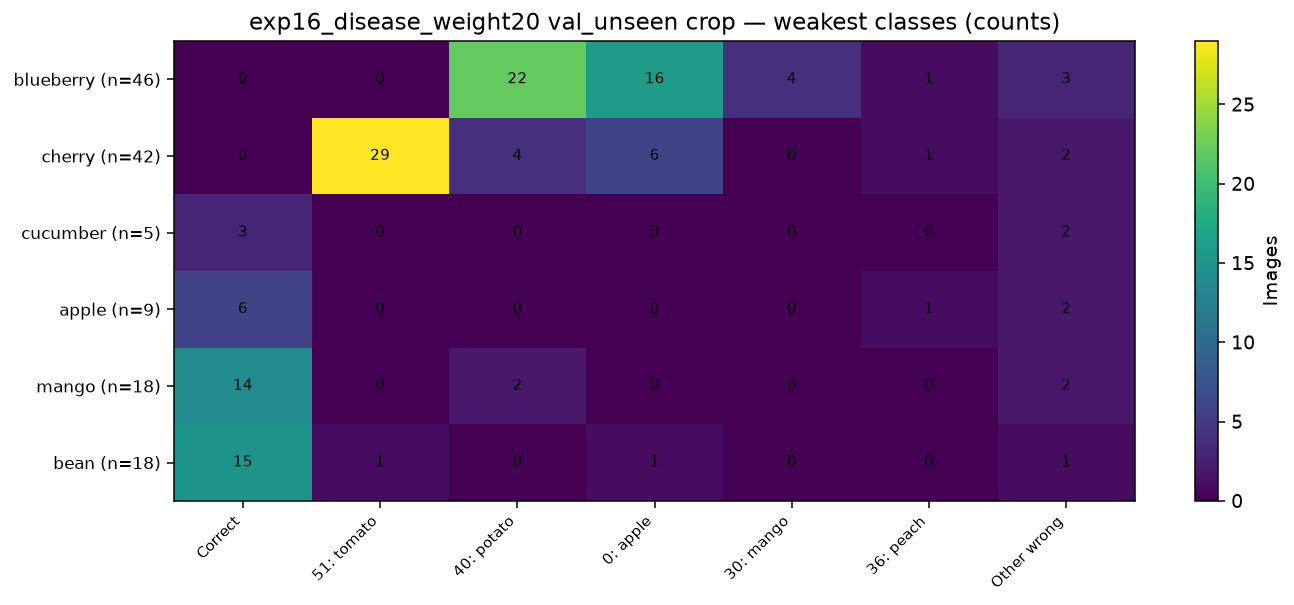

The file beside this chart, header and first rows:
, Correct, 51: tomato, 40: potato, 0: apple, 30: mango, 36: peach, Other wrong
blueberry (n=46), 0, 0, 22, 16, 4, 1, 3
cherry (n=42), 0, 29, 4, 6, 0, 1, 2
cucumber (n=5), 3, 0, 0, 0, 0, 0, 2
apple (n=9), 6, 0, 0, 0, 0, 1, 2
mango (n=18), 14, 0, 2, 0, 0, 0, 2
bean (n=18), 15, 1, 0, 1, 0, 0, 1
